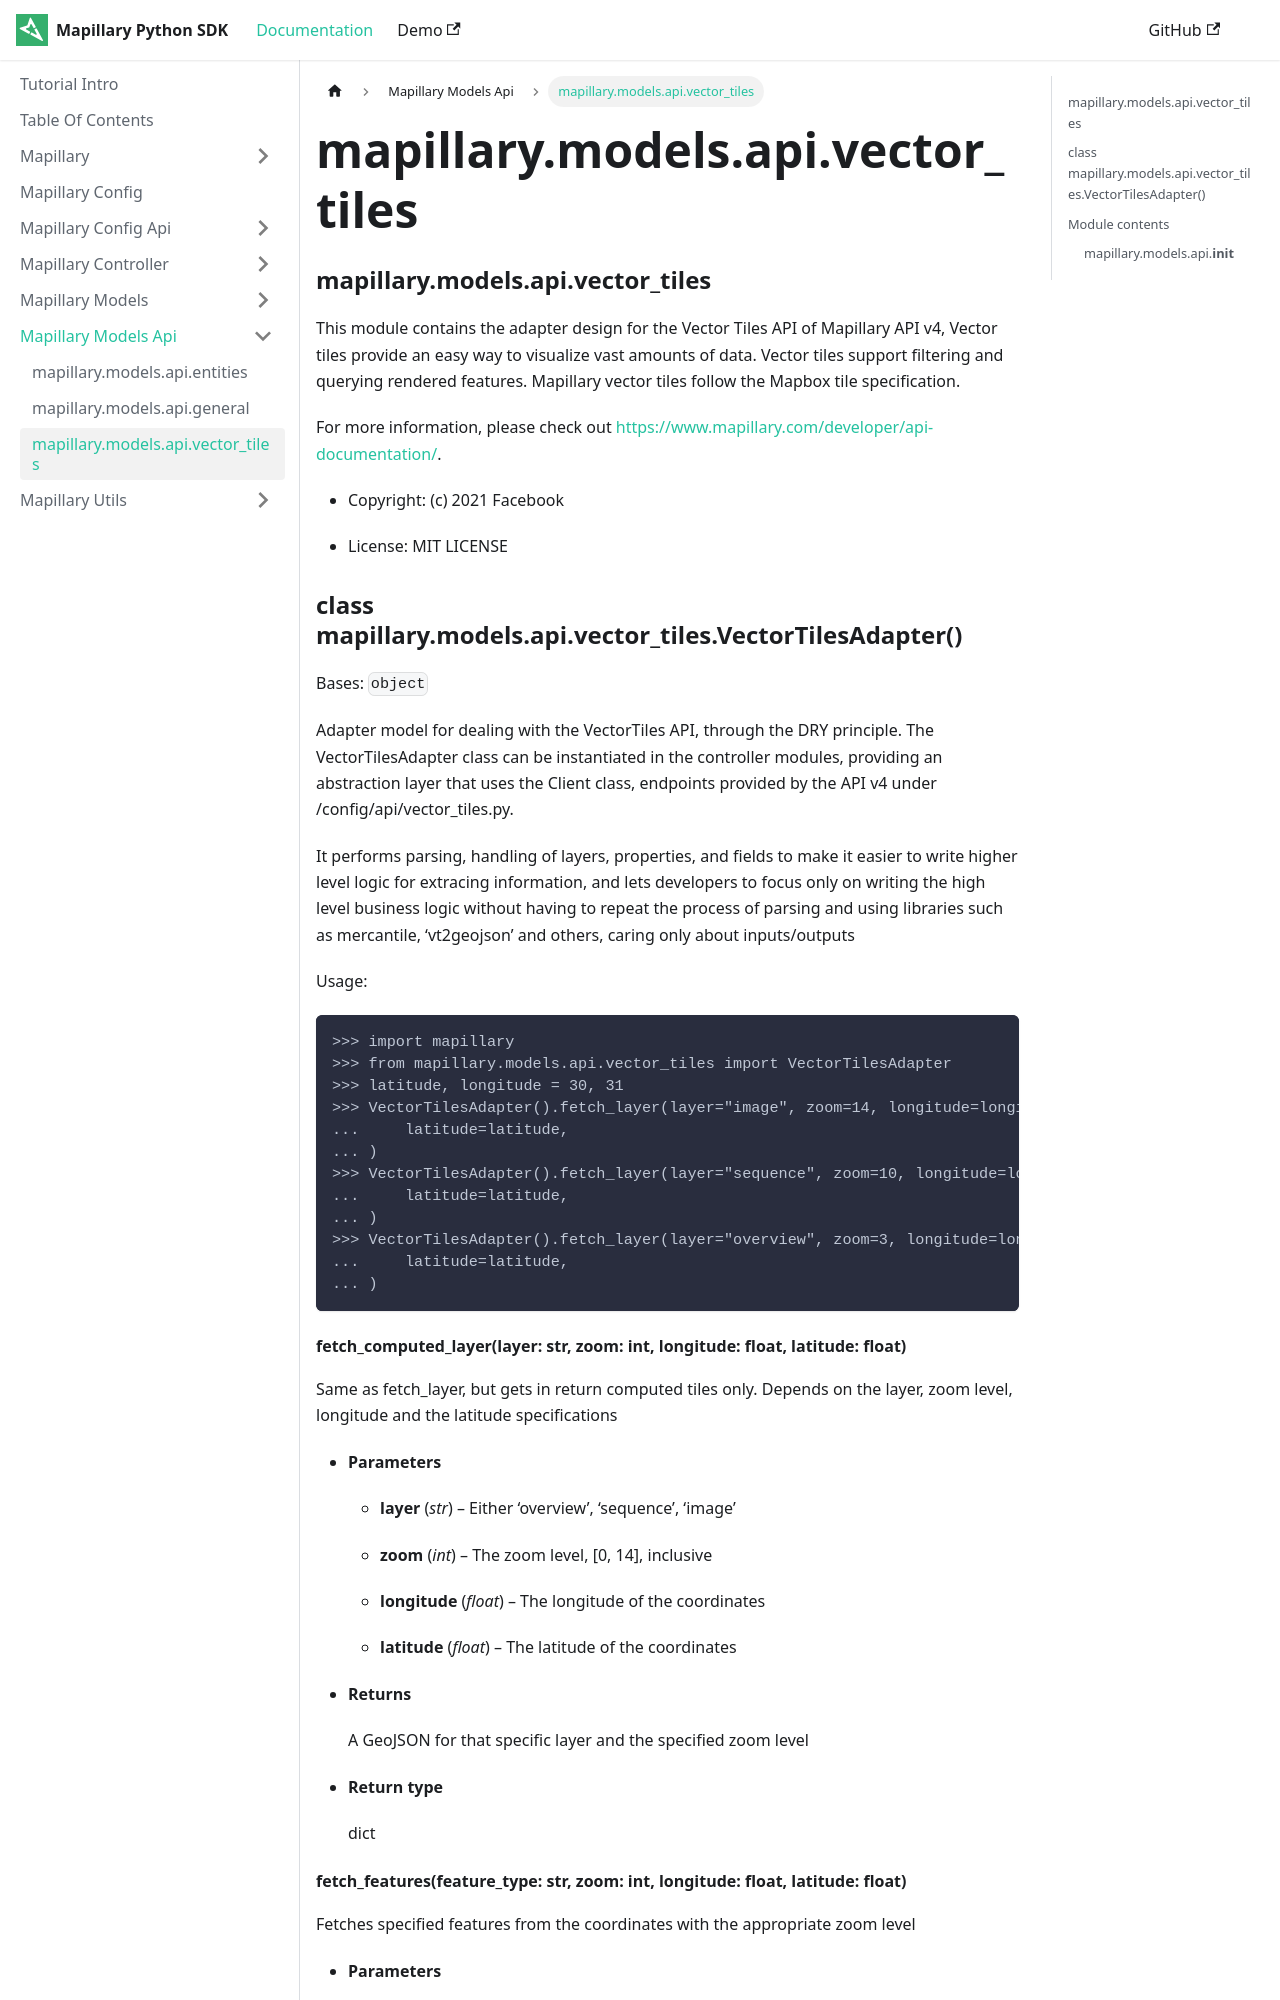

repository: mapillary/mapillary-python-sdk · page: docs/mapillary.models.api/mapillary.models.api.vector_tiles/index.html · generator: docusaurus

---
sidebar position: 4
---


### mapillary.models.api.vector_tiles

This module contains the adapter design for the Vector Tiles API of Mapillary API v4, Vector tiles
provide an easy way to visualize vast amounts of data. Vector tiles support filtering and querying
rendered features. Mapillary vector tiles follow the Mapbox tile specification.

For more information, please check out [https://www.mapillary.com/developer/api-documentation/](https://www.mapillary.com/developer/api-documentation/).


* Copyright: (c) 2021 Facebook


* License: MIT LICENSE


### class mapillary.models.api.vector_tiles.VectorTilesAdapter()
Bases: `object`

Adapter model for dealing with the VectorTiles API, through the DRY principle. The
VectorTilesAdapter class can be instantiated in the controller modules, providing an
abstraction layer that uses the Client class, endpoints provided by the API v4 under
/config/api/vector_tiles.py.

It performs parsing, handling of layers, properties, and fields to make it easier to
write higher level logic for extracing information, and lets developers to focus only
on writing the high level business logic without having to repeat the process of parsing
and using libraries such as mercantile, ‘vt2geojson’ and others, caring only about
inputs/outputs

Usage:

```
>>> import mapillary
>>> from mapillary.models.api.vector_tiles import VectorTilesAdapter
>>> latitude, longitude = 30, 31
>>> VectorTilesAdapter().fetch_layer(layer="image", zoom=14, longitude=longitude,
...     latitude=latitude,
... )
>>> VectorTilesAdapter().fetch_layer(layer="sequence", zoom=10, longitude=longitude,
...     latitude=latitude,
... )
>>> VectorTilesAdapter().fetch_layer(layer="overview", zoom=3, longitude=longitude,
...     latitude=latitude,
... )
```
